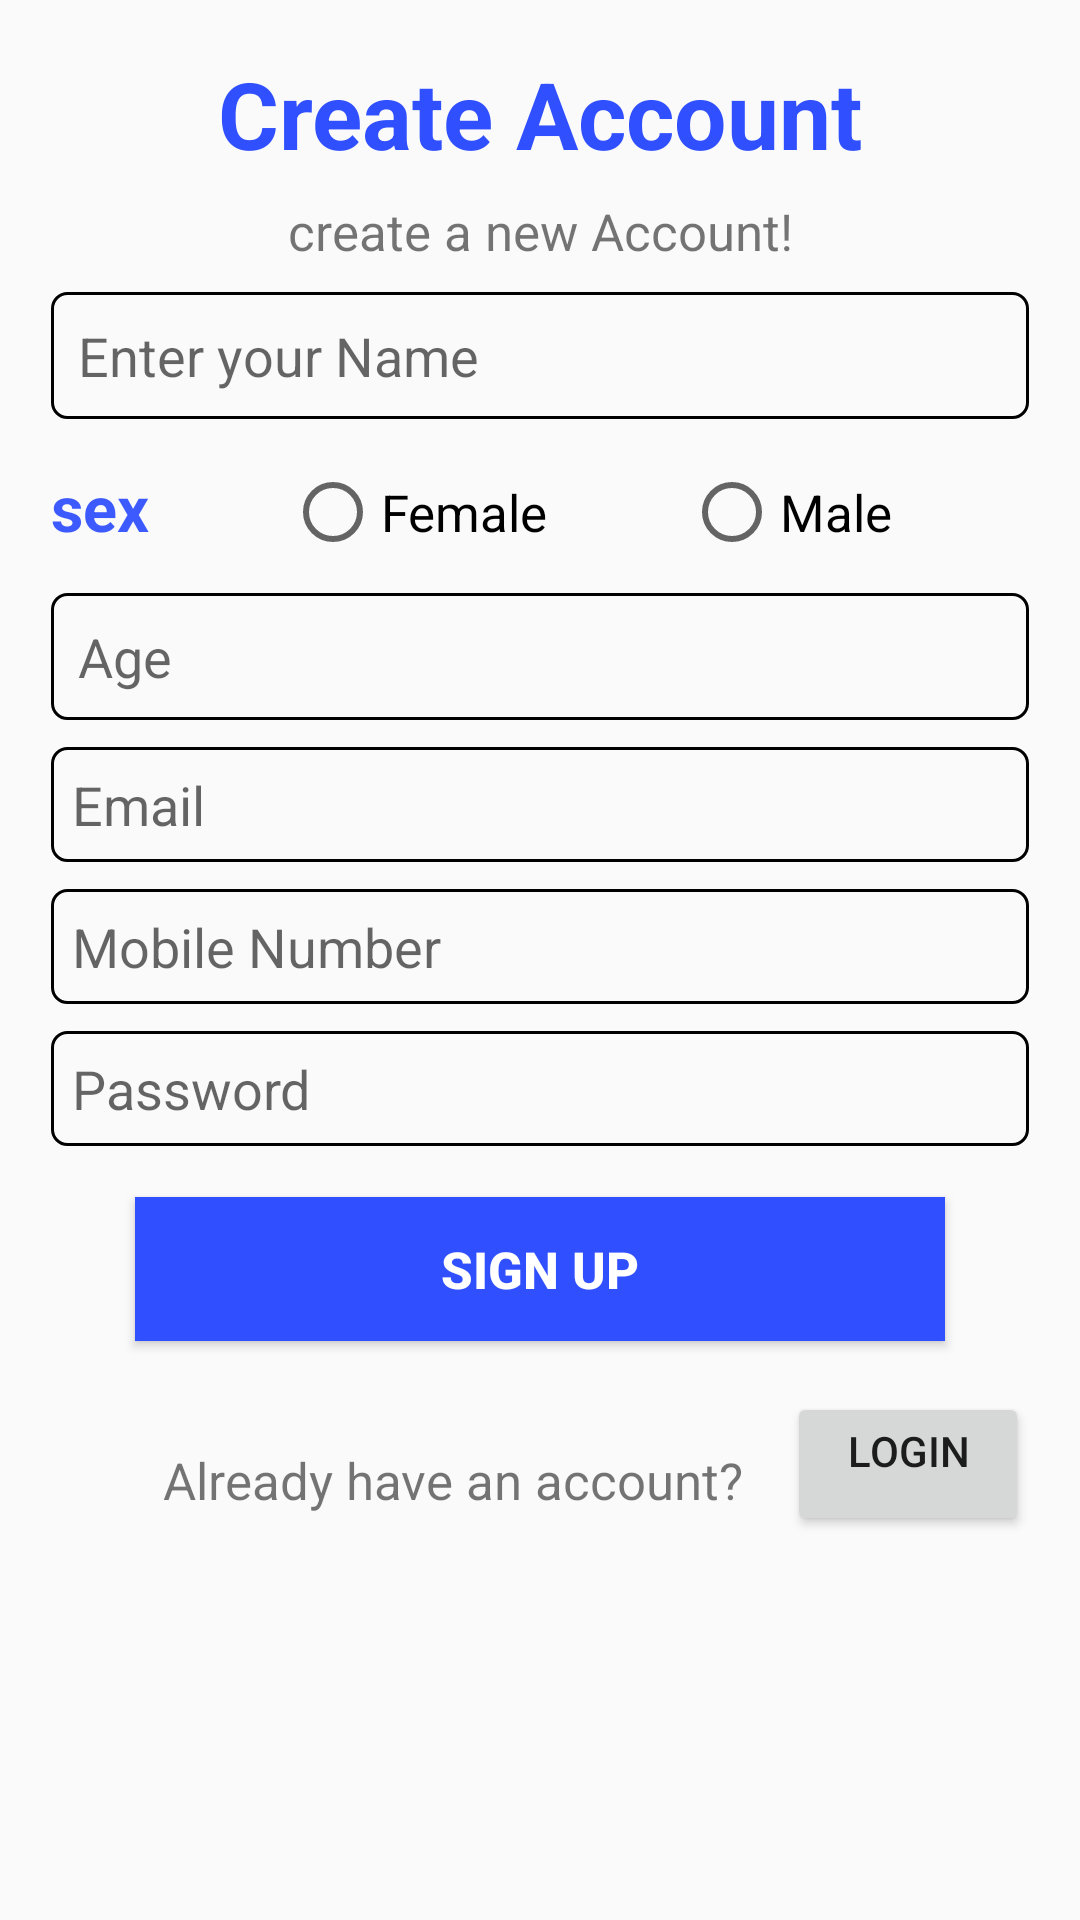

Here is an Android app screen rendered from its layout file. Give the layout XML and the strings, colors and styles it references.
<!-- AndroidManifest.xml: application theme AppTheme -->
<!-- res/layout/activity_sign_up.xml -->
<?xml version="1.0" encoding="utf-8"?>
<LinearLayout xmlns:android="http://schemas.android.com/apk/res/android"
    xmlns:app="http://schemas.android.com/apk/res-auto"
    xmlns:tools="http://schemas.android.com/tools"
    android:layout_width="match_parent"
    android:layout_height="match_parent"
    tools:context=".SignUpActivity"
    android:orientation="vertical"
    android:padding="17dp">
    <TextView
        android:layout_width="match_parent"
        android:layout_height="wrap_content"
        android:gravity="center_horizontal"
        android:text="Create Account"
        android:textSize="31sp"
        android:textColor="#304FFE"
        android:textStyle="bold"/>
    <TextView
        android:layout_width="match_parent"
        android:layout_height="wrap_content"
        android:text="create a new Account!"
        android:gravity="center_horizontal"
        android:textSize="17sp"
        android:layout_marginTop="7dp"/>

    <EditText
        android:id="@+id/editTextName"
        android:layout_width="match_parent"
        android:layout_height="wrap_content"
        android:hint="Enter your Name"
        android:background="@drawable/signup"
        android:padding="9dp"
        android:layout_marginTop="9dp"
        android:inputType="textPersonName"/>
    <LinearLayout
        android:layout_width="match_parent"
        android:layout_height="wrap_content"
        android:orientation="horizontal"
        android:layout_marginTop="15dp">
        <TextView
            android:layout_width="wrap_content"
            android:layout_height="wrap_content"
            android:text="sex"
            android:textColor="#3D5AFE"
            android:textSize="21sp"
            android:textStyle="bold"
            android:layout_weight="1"/>
        <RadioButton
            android:id="@+id/radioButtonFemale"
            android:layout_width="wrap_content"
            android:layout_height="wrap_content"
            android:text="Female"
            android:textSize="17sp"
            android:layout_weight="1"/>
        <RadioButton
            android:id="@+id/radioButtonMale"
            android:layout_width="wrap_content"
            android:layout_height="wrap_content"
            android:text="Male"
            android:textSize="17sp"
            android:layout_weight="1"/>
    </LinearLayout>

    <EditText
        android:id="@+id/editTextAge"
        android:layout_width="match_parent"
        android:layout_height="wrap_content"
        android:hint="Age"
        android:inputType="number"
        android:background="@drawable/signup"
        android:padding="9dp"
        android:layout_marginTop="11dp"/>
    <EditText
        android:id="@+id/editTextEmail"
        android:layout_width="match_parent"
        android:layout_height="wrap_content"
        android:hint="Email"
        android:inputType="textEmailAddress"
        android:background="@drawable/signup"
        android:padding="7dp"
        android:layout_marginTop="9dp"/>
    <EditText
        android:id="@+id/editTextPhone"
        android:layout_width="match_parent"
        android:layout_height="wrap_content"
        android:hint="Mobile Number"
        android:inputType="phone"
        android:background="@drawable/signup"
        android:padding="7dp"
        android:layout_marginTop="9dp"/>
    <EditText
        android:id="@+id/editTextPassword"
        android:layout_width="match_parent"
        android:layout_height="wrap_content"
        android:hint="Password"
        android:inputType="textPassword"
        android:background="@drawable/signup"
        android:padding="7dp"
        android:layout_marginTop="9dp"/>

    <Button
        android:id="@+id/buttonSignUp"
        android:layout_width="match_parent"
        android:layout_height="wrap_content"
        android:layout_marginTop="17dp"
        android:text="Sign Up"
        android:textSize="17sp"
        android:textColor="@android:color/white"
        android:textStyle="bold"
        android:background="#304FFE"
        android:layout_marginLeft="28dp"
        android:layout_marginRight="28dp"
        android:layout_gravity="center_horizontal"/>
    <LinearLayout
        android:layout_width="match_parent"
        android:layout_height="wrap_content"
        android:layout_marginTop="17dp"
        android:orientation="horizontal">
        <TextView
            android:layout_width="wrap_content"
            android:layout_height="wrap_content"
            android:text="Already have an account?"
            android:layout_marginTop="11dp"
            android:gravity="center_horizontal"
            android:layout_marginStart="37dp"
            android:textSize="17sp"/>
        <Button
            android:layout_width="wrap_content"
            android:layout_height="wrap_content"
            android:text="Login"
            android:onClick="Login"
            android:layout_marginStart="15dp"
            android:gravity="center_horizontal"
            />

    </LinearLayout>

</LinearLayout>
<!-- resources referenced by this layout -->
<resources>
  <!-- drawable signup (drawable) -->
  <?xml version="1.0" encoding="utf-8"?>
  <shape xmlns:android="http://schemas.android.com/apk/res/android"
      android:shape="rectangle">
  
      <stroke
          android:width="1dp"/>
      <corners
          android:bottomLeftRadius="5dp"
          android:bottomRightRadius="5dp"
          android:topLeftRadius="5dp"
          android:topRightRadius="5dp"/>
  
  
  </shape>
  <style name="AppTheme" parent="Theme.AppCompat.Light.NoActionBar">
          
          <item name="colorPrimary">@color/colorPrimary</item>
          <item name="colorPrimaryDark">@color/colorPrimaryDark</item>
          <item name="colorAccent">@color/colorAccent</item>
      </style>
  <color name="colorPrimary">#6200EE</color>
  <color name="colorPrimaryDark">#3700B3</color>
  <color name="colorAccent">#03DAC5</color>
</resources>
